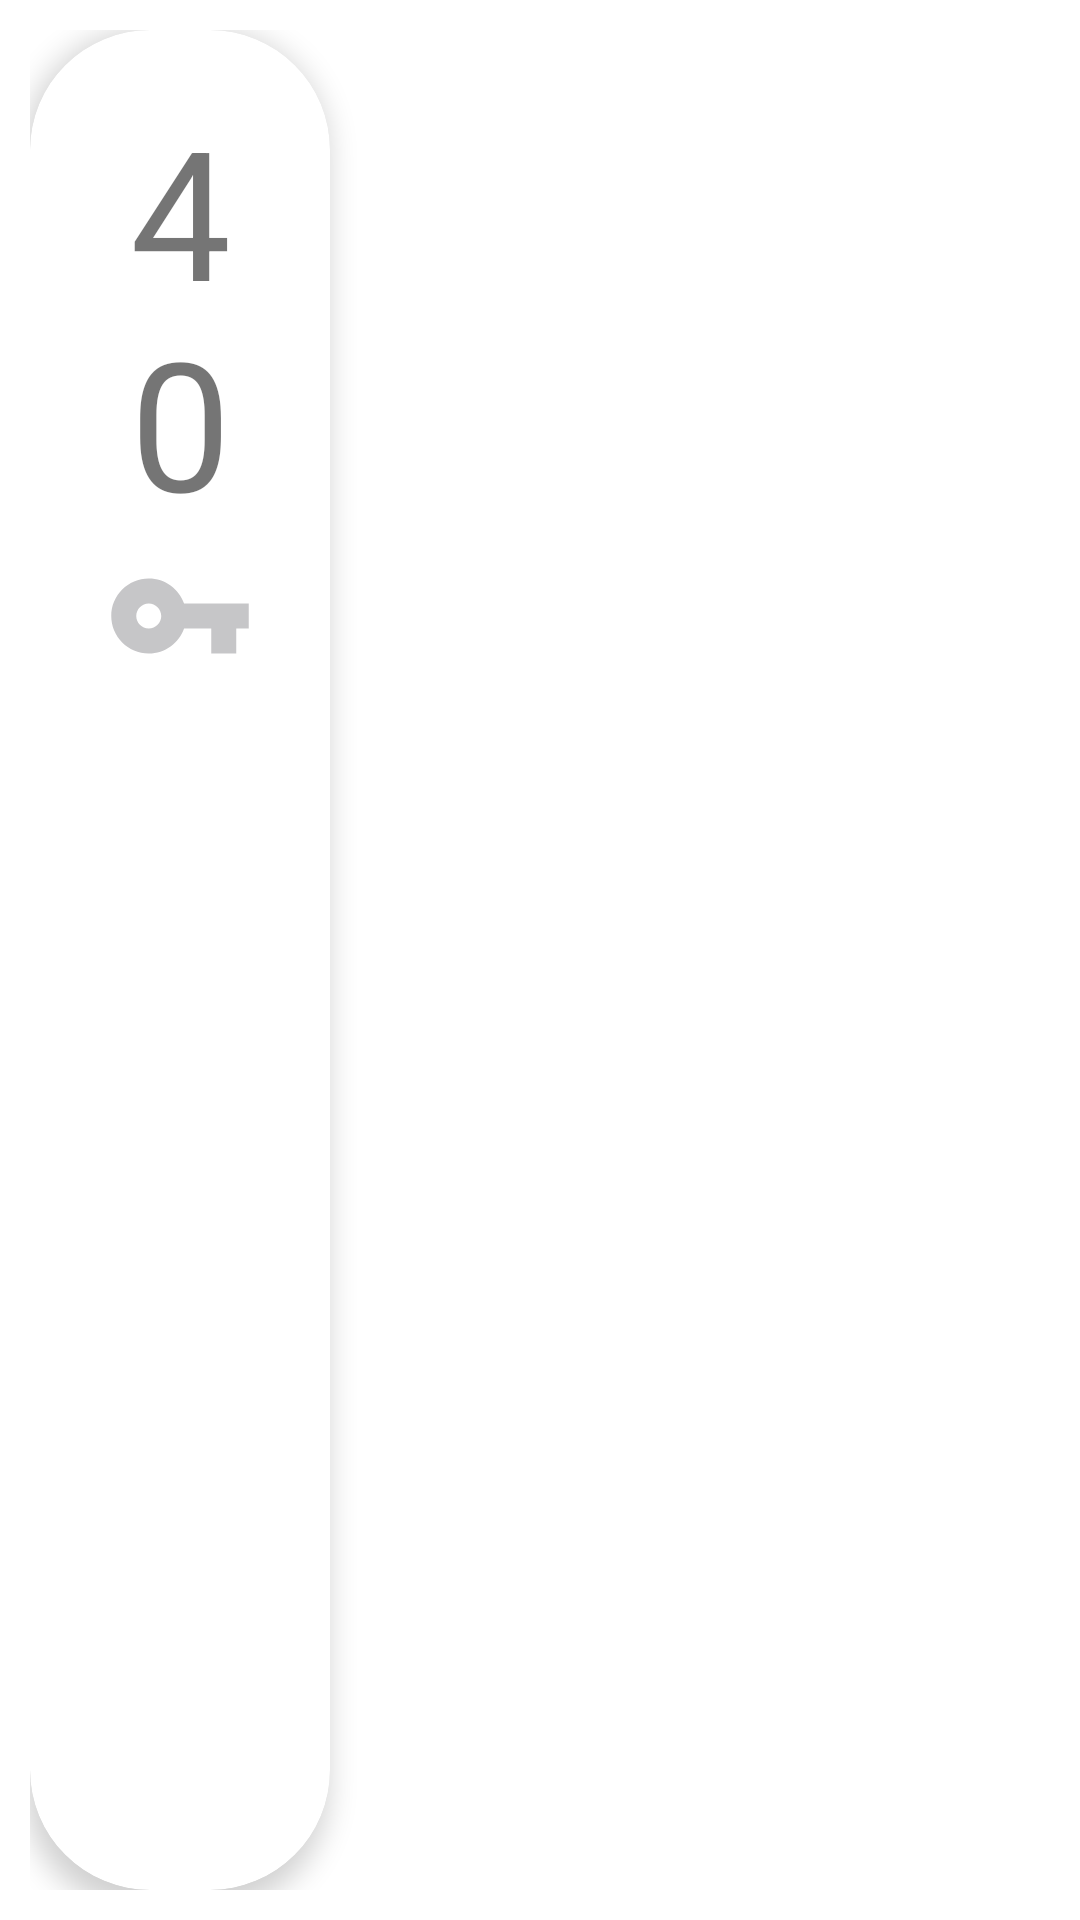

Produce the Android XML layout that renders to this screen, including the resource entries it uses.
<!-- AndroidManifest.xml: application theme Theme.OyunlastirmaUygulamasi -->
<!-- res/layout/adapter_seviyeler.xml -->
<?xml version="1.0" encoding="utf-8"?>
<androidx.constraintlayout.widget.ConstraintLayout xmlns:android="http://schemas.android.com/apk/res/android"
    xmlns:app="http://schemas.android.com/apk/res-auto"
    xmlns:tools="http://schemas.android.com/tools"
    android:layout_width="wrap_content"
    android:layout_height="wrap_content"
    android:padding="10dp">

    <androidx.cardview.widget.CardView
        android:id="@+id/adapter_seviyeler_card"
        android:layout_width="100dp"
        android:layout_height="match_parent"
        app:cardCornerRadius="40dp"
        app:cardElevation="5dp"
        app:contentPadding="20dp">

       <LinearLayout
           android:layout_width="match_parent"
           android:layout_height="match_parent"
           android:orientation="vertical">
           <TextView
               android:id="@+id/adapter_seviyeler_sayi"
               android:layout_width="match_parent"
               android:layout_height="wrap_content"
               android:gravity="center"
               android:text="40"
               android:textSize="60dp" />
           <ImageView
               android:id="@+id/adapter_seviyeler_resim"
               android:layout_width="wrap_content"
               android:layout_height="wrap_content"
               android:layout_gravity="center"
               android:alpha="0.3"
               android:src="@drawable/anahtar"/>
       </LinearLayout>
    </androidx.cardview.widget.CardView>

</androidx.constraintlayout.widget.ConstraintLayout>
<!-- resources referenced by this layout -->
<resources>
  <!-- drawable anahtar (drawable) -->
  <vector android:height="50dp" android:tint="#403D44"
      android:viewportHeight="24" android:viewportWidth="24"
      android:width="50dp" xmlns:android="http://schemas.android.com/apk/res/android">
      <path android:fillColor="@android:color/white" android:pathData="M12.65,10C11.83,7.67 9.61,6 7,6c-3.31,0 -6,2.69 -6,6s2.69,6 6,6c2.61,0 4.83,-1.67 5.65,-4H17v4h4v-4h2v-4H12.65zM7,14c-1.1,0 -2,-0.9 -2,-2s0.9,-2 2,-2 2,0.9 2,2 -0.9,2 -2,2z"/>
  </vector>
  <style name="Theme.OyunlastirmaUygulamasi" parent="Theme.MaterialComponents.DayNight.DarkActionBar">
          
          <item name="colorPrimary">@color/purple_500</item>
          <item name="colorPrimaryVariant">@color/purple_700</item>
          <item name="colorOnPrimary">@color/white</item>
          
          <item name="colorSecondary">@color/teal_200</item>
          <item name="colorSecondaryVariant">@color/teal_700</item>
          <item name="colorOnSecondary">@color/black</item>
          
          <item name="android:statusBarColor" tools:targetApi="l">?attr/colorPrimaryVariant</item>
          
          <item name="windowActionBar">false</item>
          <item name="windowNoTitle">true</item>
      </style>
  <!-- not gathered from this repository: default colours our renderer supplied (Android Studio template values) -->
  <color name="purple_500">#FF6200EE</color>
  <color name="purple_700">#FF3700B3</color>
  <color name="teal_200">#FF03DAC5</color>
  <color name="teal_700">#FF018786</color>
  <color name="black">#FF000000</color>
  <color name="white">#FFFFFFFF</color>
</resources>
